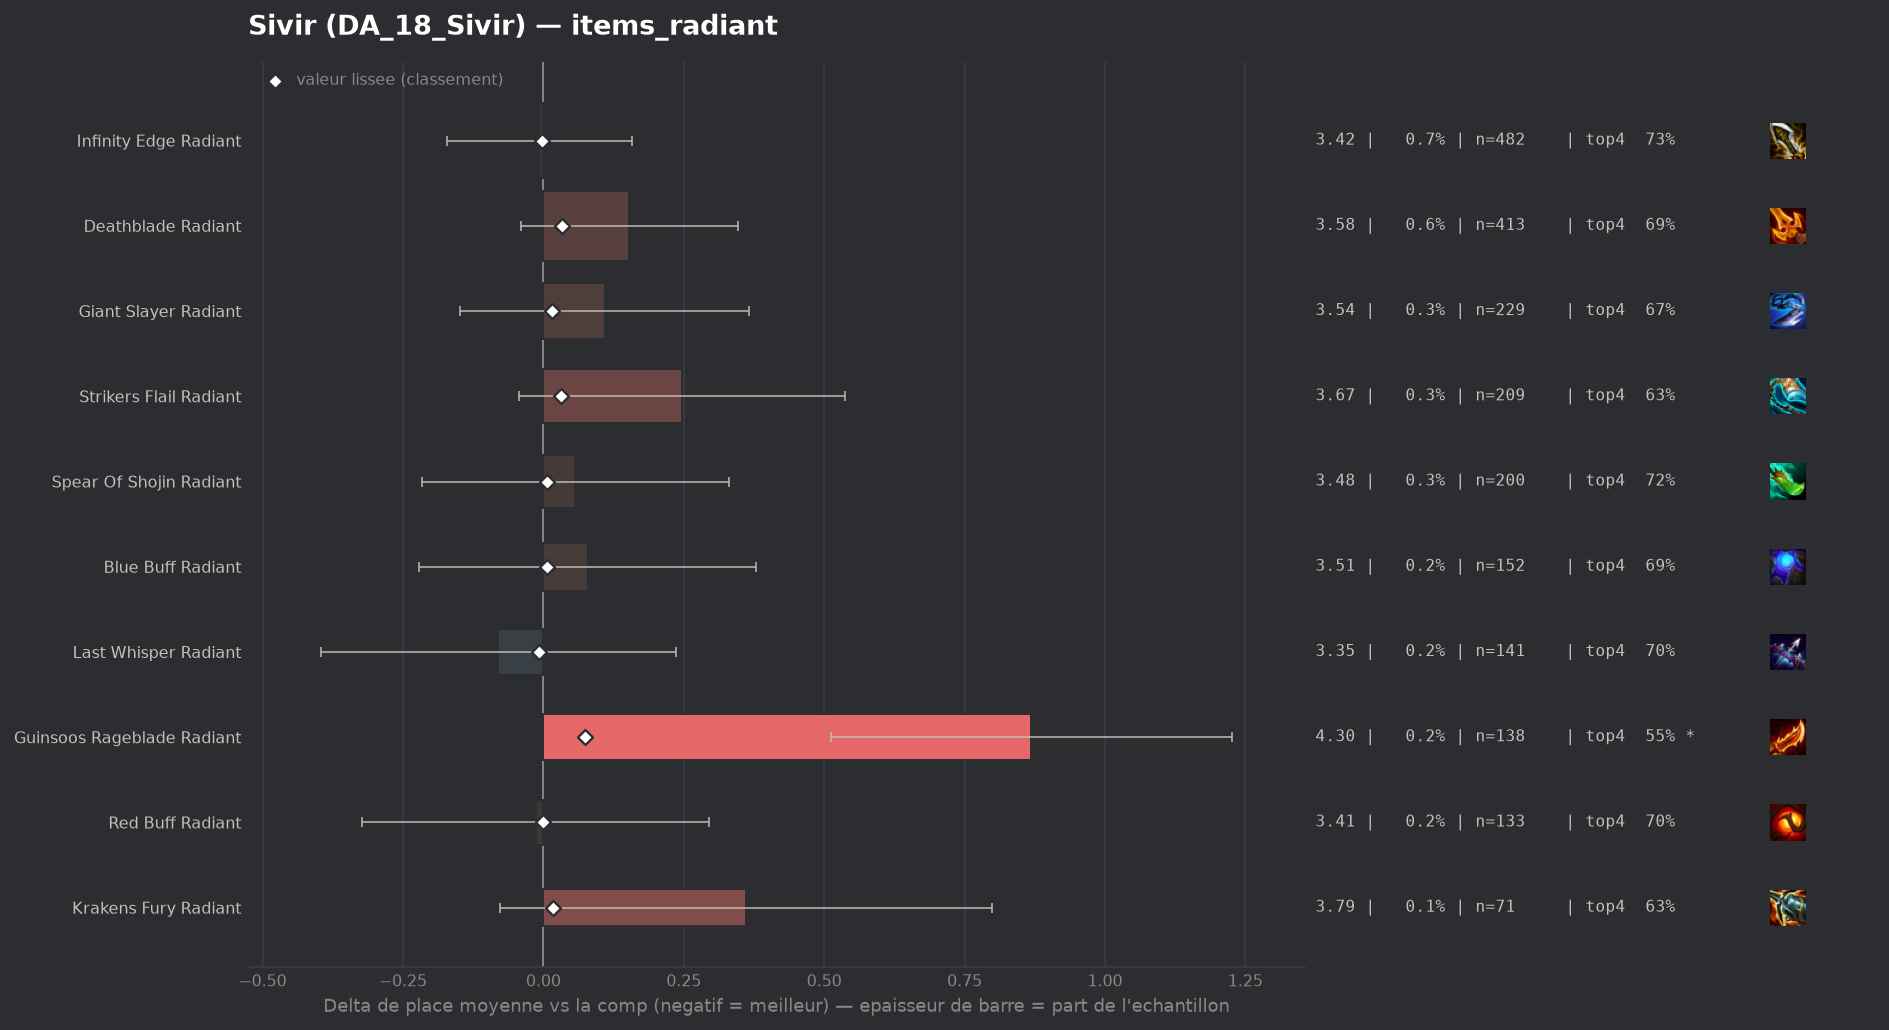

Source data for this figure (header and first rows):
group, label, n, share, avg_place, shrunk_avg, score, d_avg, d_avg_pess, impact, d_top4, win, top2, top4, sd, z, p, significant
populaire, Last Whisper Radiant, 141, 0.001903, 3.348, 3.421, -0.007, -0.08, 0.0, 0.0, -0.0054, 0.2128, 0.383, 0.7021, 1.913, -0.5, 0.619, False
populaire, Infinity Edge Radiant, 482, 0.006504, 3.421, 3.426, -0.002, -0.007, 0.0, 0.0, 0.0269, 0.1639, 0.3734, 0.7344, 1.836, -0.08, 0.9379, False
populaire, Red Buff Radiant, 133, 0.001795, 3.414, 3.427, -0.001, -0.014, 0.0, 0.0, -0.0083, 0.1654, 0.3684, 0.6992, 1.815, -0.09, 0.9283, False
populaire, Blue Buff Radiant, 152, 0.002051, 3.507, 3.435, 0.007, 0.079, 0.0, -0.0, -0.0167, 0.1776, 0.3487, 0.6908, 1.881, 0.52, 0.6057, False
populaire, Spear Of Shojin Radiant, 200, 0.002699, 3.485, 3.435, 0.007, 0.057, 0.0, -0.0, 0.0075, 0.185, 0.365, 0.715, 1.972, 0.41, 0.6816, False
populaire, Giant Slayer Radiant, 229, 0.00309, 3.537, 3.442, 0.015, 0.109, 0.0, -0.0, -0.035, 0.2052, 0.3668, 0.6725, 1.988, 0.83, 0.4056, False
populaire, Krakens Fury Radiant, 71, 0.0009581, 3.789, 3.444, 0.017, 0.361, 0.0, -0.0, -0.0737, 0.1268, 0.2958, 0.6338, 1.883, 1.61, 0.1064, False
populaire, Strikers Flail Radiant, 209, 0.00282, 3.675, 3.458, 0.031, 0.247, 0.0, -0.0001, -0.0807, 0.2105, 0.3828, 0.6268, 2.136, 1.67, 0.09512, False
populaire, Deathblade Radiant, 413, 0.005573, 3.581, 3.461, 0.033, 0.153, 0.0, -0.0002, -0.0175, 0.1743, 0.3584, 0.6901, 2.002, 1.55, 0.1203, False
populaire, Guinsoos Rageblade Radiant, 138, 0.001862, 4.297, 3.502, 0.074, 0.869, 0.512, -0.0001, -0.1568, 0.1014, 0.2609, 0.5507, 2.138, 4.77, 0.0, True
